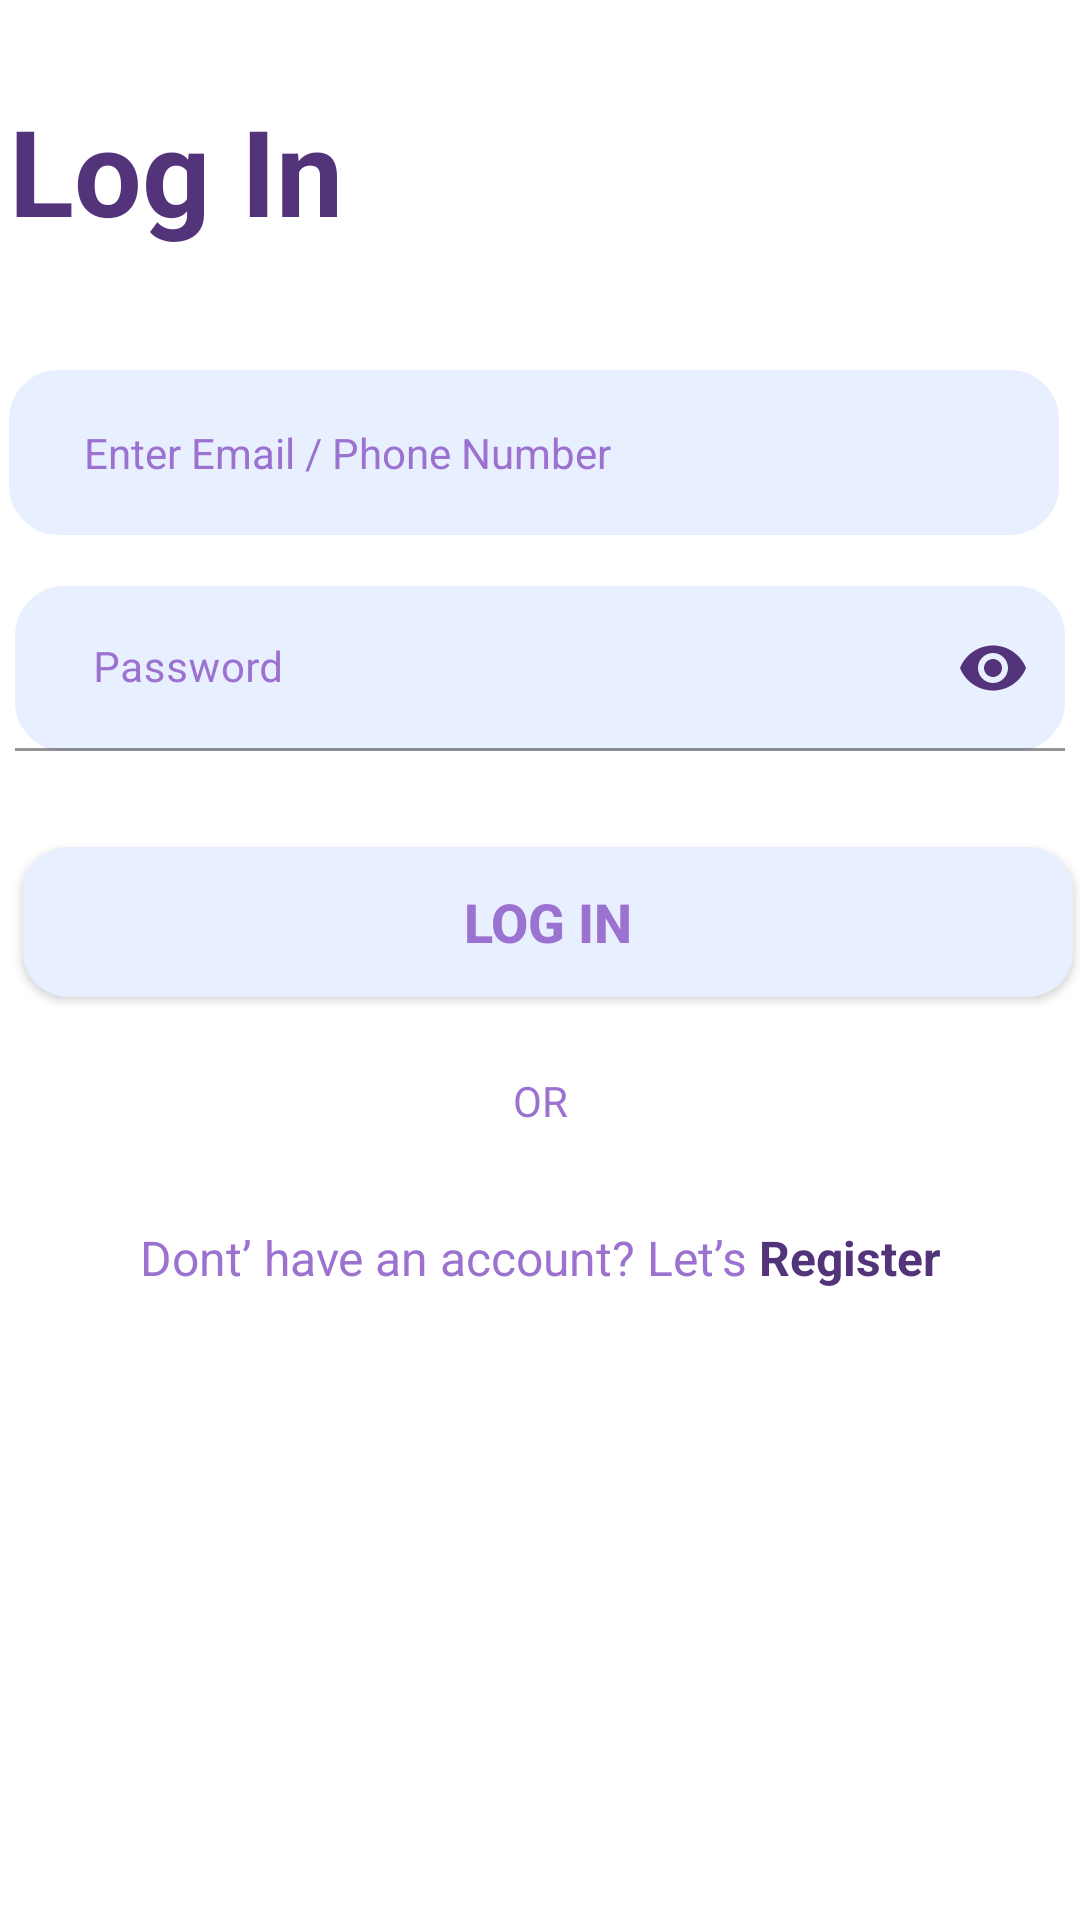

Produce the Android XML layout that renders to this screen, including the resource entries it uses.
<!-- AndroidManifest.xml: application theme Theme.ZhulinaProject -->
<!-- res/layout/activity_main.xml -->
<?xml version="1.0" encoding="utf-8"?>
<androidx.constraintlayout.widget.ConstraintLayout xmlns:android="http://schemas.android.com/apk/res/android"
    xmlns:app="http://schemas.android.com/apk/res-auto"
    xmlns:tools="http://schemas.android.com/tools"
    android:layout_width="match_parent"
    android:layout_height="match_parent"
    tools:context=".MainActivity">

    <ScrollView
        android:layout_width="0dp"
        android:layout_height="0dp"
        app:layout_constraintBottom_toBottomOf="parent"
        app:layout_constraintEnd_toEndOf="parent"
        app:layout_constraintHorizontal_bias="0.0"
        app:layout_constraintStart_toStartOf="parent"
        app:layout_constraintTop_toTopOf="parent"
        app:layout_constraintVertical_bias="0.0">

        <androidx.constraintlayout.widget.ConstraintLayout
            android:layout_width="match_parent"
            android:layout_height="wrap_content"
            android:orientation="vertical">

            <TextView
                android:id="@+id/txt_LogIn"
                android:layout_width="wrap_content"
                android:layout_height="wrap_content"
                android:layout_marginTop="30dp"
                android:text="@string/headLog"
                android:textColor="@color/main"
                android:textSize="40sp"
                android:textStyle="bold"
                app:layout_constraintBottom_toTopOf="@+id/textLogin"
                app:layout_constraintStart_toStartOf="@+id/textLogin"
                app:layout_constraintTop_toTopOf="parent" />

            <EditText
                android:id="@+id/textLogin"
                android:layout_width="350dp"
                android:layout_height="55dp"
                android:layout_marginStart="26dp"
                android:layout_marginTop="40dp"
                android:layout_marginEnd="26dp"
                android:background="@drawable/style_txt"
                android:hint="@string/fieldsPhoneEmail"
                android:paddingLeft="25dp"
                android:textColorHint="@color/text"
                android:textSize="14sp"
                app:layout_constraintBottom_toTopOf="@+id/textPassword"
                app:layout_constraintEnd_toEndOf="parent"
                app:layout_constraintHorizontal_bias="0.555"
                app:layout_constraintStart_toStartOf="parent"
                app:layout_constraintTop_toBottomOf="@+id/txt_LogIn" />

            <com.google.android.material.textfield.TextInputLayout
                android:id="@+id/textPassword"
                android:layout_width="350sp"
                android:layout_height="55sp"
                android:layout_marginTop="17sp"
                android:textColorHint="@color/text"
                app:layout_constraintEnd_toEndOf="parent"
                app:layout_constraintStart_toStartOf="parent"
                app:layout_constraintTop_toBottomOf="@+id/textLogin"
                app:passwordToggleEnabled="true"
                app:passwordToggleTint="@color/main">

                <com.google.android.material.textfield.TextInputEditText
                    android:id="@id/textPassword"
                    android:layout_width="match_parent"
                    android:layout_height="match_parent"
                    android:background="@drawable/style_txt"
                    android:hint="Password"
                    android:inputType="textPassword"
                    android:paddingStart="26sp"
                    android:password="true"
                    android:textSize="14sp"
                    tools:ignore="RtlSymmetry" />
            </com.google.android.material.textfield.TextInputLayout>


            <android.widget.Button
                android:id="@+id/btnLogIn"
                android:layout_width="350dp"
                android:layout_height="50dp"
                android:layout_marginStart="26dp"
                android:layout_marginTop="32dp"
                android:layout_marginEnd="26dp"
                android:layout_marginBottom="32dp"
                android:background="@drawable/style_btn"
                android:onClick="onClick"
                android:text="Log in"
                android:textColor="@color/text"
                android:textSize="18sp"
                android:textStyle="bold"
                app:layout_constraintBottom_toTopOf="@+id/txtOR"
                app:layout_constraintEnd_toEndOf="parent"
                app:layout_constraintHorizontal_bias="0.444"
                app:layout_constraintStart_toStartOf="parent"
                app:layout_constraintTop_toBottomOf="@+id/textPassword" />

            <TextView
                android:id="@+id/txtOR"
                android:layout_width="wrap_content"
                android:layout_height="wrap_content"
                android:layout_marginTop="25dp"
                android:text="OR"
                android:textColor="@color/text"
                android:textSize="14sp"
                app:layout_constraintEnd_toEndOf="parent"
                app:layout_constraintStart_toStartOf="parent"
                app:layout_constraintTop_toBottomOf="@+id/btnLogIn" />

            <TextView
                android:id="@+id/txtRegistration"
                android:layout_width="wrap_content"
                android:layout_height="wrap_content"
                android:layout_marginTop="32dp"
                android:layout_marginBottom="45dp"
                android:clickable="true"
                android:onClick="onReg"
                android:text="@string/txtRegAccount"
                android:textSize="16sp"
                app:layout_constraintBottom_toBottomOf="parent"
                app:layout_constraintEnd_toEndOf="parent"
                app:layout_constraintStart_toStartOf="parent"
                app:layout_constraintTop_toBottomOf="@+id/txtOR" />
        </androidx.constraintlayout.widget.ConstraintLayout>

    </ScrollView>

</androidx.constraintlayout.widget.ConstraintLayout>
<!-- resources referenced by this layout -->
<resources>
  <color name="main">#53337A</color>
  <color name="text">#9B72CF</color>
  <!-- drawable style_btn (drawable) -->
  <?xml version="1.0" encoding="utf-8"?>
  <shape xmlns:android="http://schemas.android.com/apk/res/android">
      <solid android:color="@color/fields"/>
      <corners android:radius="15dp"/>
  </shape>
  <!-- drawable style_txt (drawable) -->
  <?xml version="1.0" encoding="utf-8"?>
  <shape xmlns:android="http://schemas.android.com/apk/res/android">
      <solid android:color="@color/fields"/>
      <stroke android:width="3dp" android:color="@color/fields" />
      <corners android:radius="15dp"/>
  </shape>
  <string name="fieldsPhoneEmail">Enter Email / Phone Number</string>
  <string name="headLog">Log In</string>
  <string name="txtRegAccount"><font color="#9B72CF">Dont’ have an account? Let’s  </font><font color="#53337A"><b>Register</b></font></string>
  <style name="Theme.ZhulinaProject" parent="Theme.MaterialComponents.DayNight.DarkActionBar">
          
          <item name="colorPrimary">@color/purple_500</item>
          <item name="colorPrimaryVariant">@color/purple_700</item>
          <item name="colorOnPrimary">@color/white</item>
          
          <item name="colorSecondary">@color/teal_200</item>
          <item name="colorSecondaryVariant">@color/teal_700</item>
          <item name="colorOnSecondary">@color/black</item>
          
          <item name="android:statusBarColor">?attr/colorPrimaryVariant</item>
          
      </style>
  <color name="fields">#E8EFFF</color>
  <color name="purple_500">#FF6200EE</color>
  <color name="purple_700">#FF3700B3</color>
  <color name="white">#FFFFFFFF</color>
  <color name="teal_200">#AF91F7</color>
  <color name="teal_700">#FF018786</color>
  <color name="black">#FF000000</color>
</resources>
